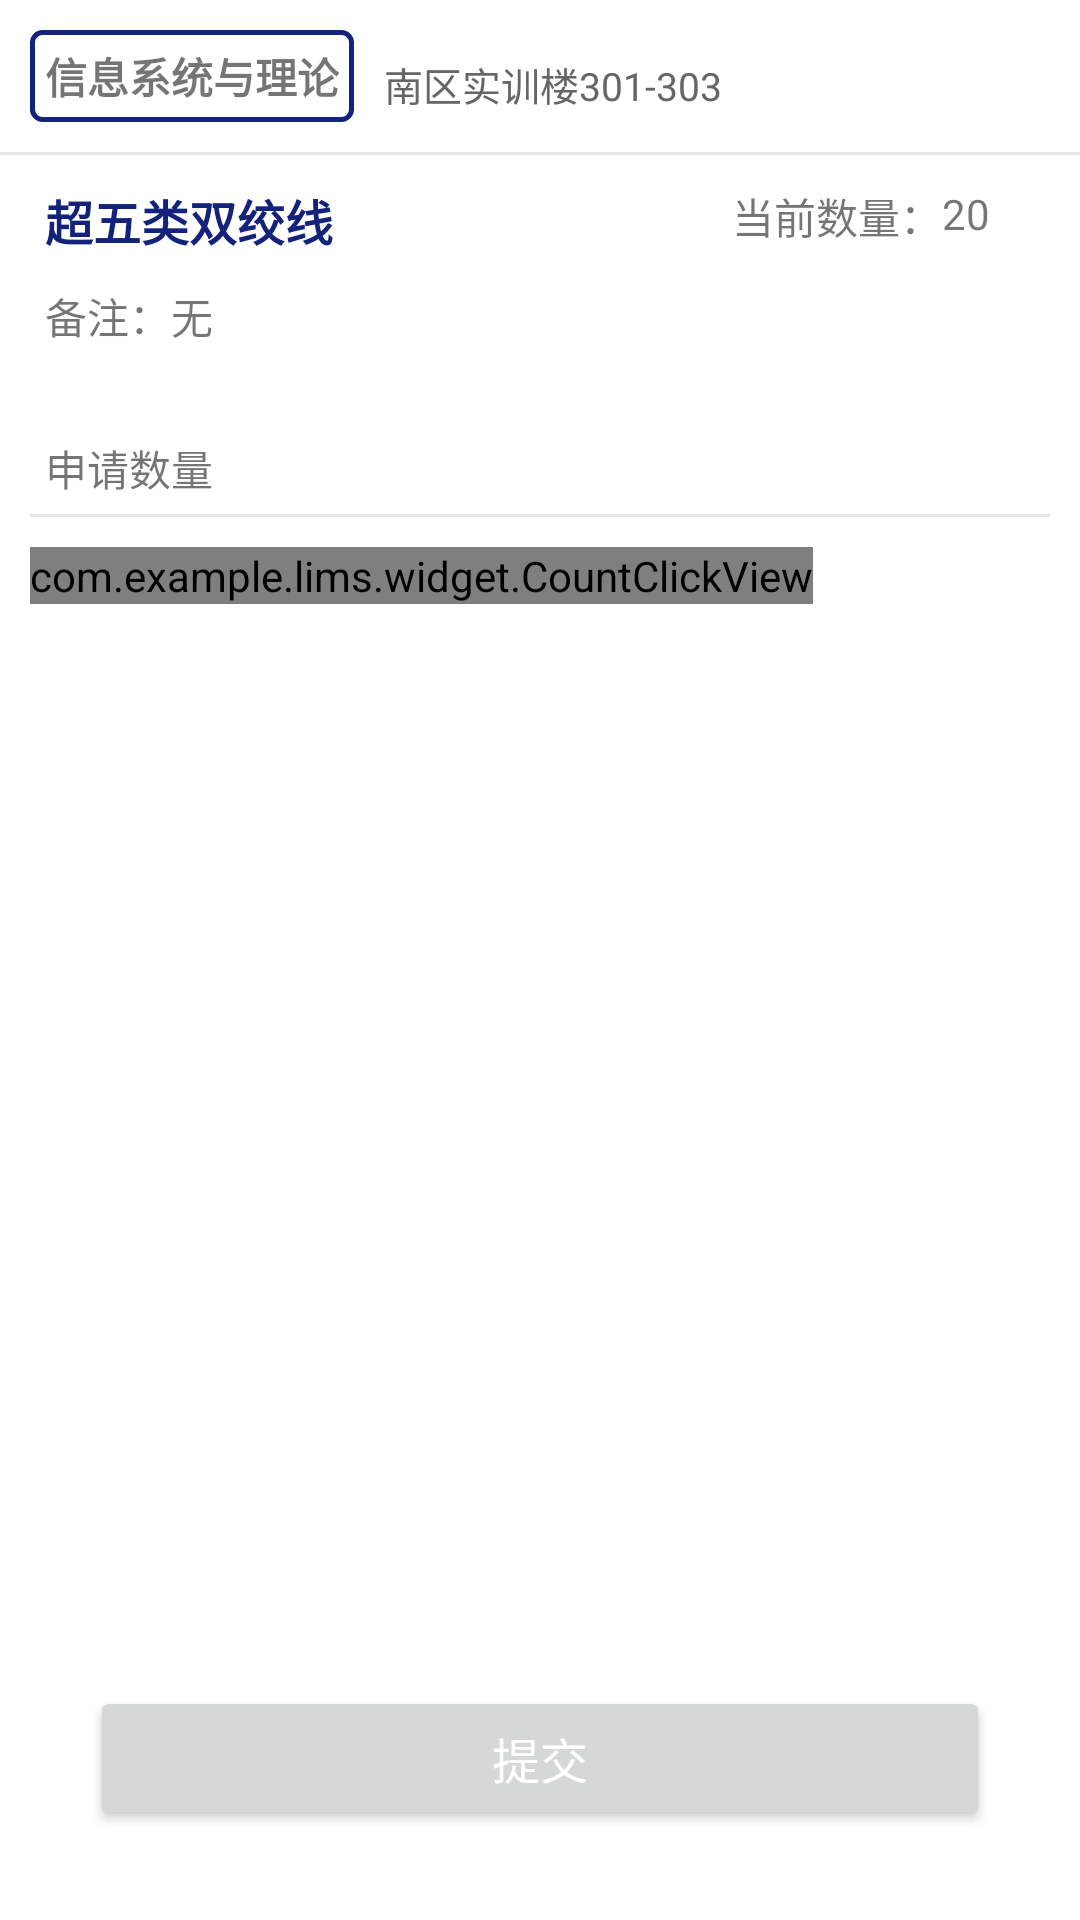

Layout XML and referenced resources for this Android screen:
<!-- AndroidManifest.xml: application theme Theme.Lims -->
<!-- res/layout/fragment_material_apply_2.xml -->
<?xml version="1.0" encoding="utf-8"?>
<androidx.constraintlayout.widget.ConstraintLayout xmlns:android="http://schemas.android.com/apk/res/android"
    android:layout_width="match_parent"
    android:layout_height="match_parent"
    xmlns:app="http://schemas.android.com/apk/res-auto">


    <TextView
        android:id="@+id/lab_name"
        android:layout_width="wrap_content"
        android:layout_height="wrap_content"
        android:background="@drawable/lab_item_back"
        android:text="信息系统与理论"
        android:textSize="14sp"
        android:textStyle="bold"
        android:padding="5dp"
        android:layout_margin="10dp"
        app:layout_constraintStart_toStartOf="parent"
        app:layout_constraintTop_toTopOf="parent" />

    <TextView
        android:id="@+id/lab_number"
        android:layout_width="wrap_content"
        android:layout_height="wrap_content"
        android:text="南区实训楼301-303"
        style="@style/TextStyle"
        android:textColor="@color/color_666666"
        app:layout_constraintTop_toTopOf="@id/lab_name"
        app:layout_constraintStart_toEndOf="@id/lab_name"
        app:layout_constraintBottom_toBottomOf="@id/lab_name"
        android:layout_marginTop="10dp"
        android:layout_marginStart="10dp"
        android:layout_marginBottom="5dp"/>

    <View
        android:id="@+id/v1"
        android:layout_width="match_parent"
        android:layout_height="1dp"
        android:background="@color/line"
        app:layout_constraintTop_toBottomOf="@id/lab_name"
        android:layout_marginTop="10dp" />

    <TextView
        android:id="@+id/mat_name"
        android:layout_width="wrap_content"
        android:layout_height="wrap_content"
        android:text="超五类双绞线"
        android:textColor="@color/bottom_down"
        android:textStyle="bold"
        android:textSize="16sp"
        android:layout_marginTop="10dp"
        android:layout_marginStart="15dp"
        app:layout_constraintStart_toStartOf="parent"
        app:layout_constraintTop_toBottomOf="@id/v1" />

    <TextView
        android:id="@+id/tv_4"
        android:layout_width="0dp"
        android:layout_height="wrap_content"
        android:layout_marginBottom="5dp"
        android:text="备注："
        android:layout_marginTop="10dp"
        app:layout_constraintStart_toStartOf="@id/mat_name"
        app:layout_constraintTop_toBottomOf="@id/mat_name" />

    <TextView
        android:id="@+id/tv_5"
        android:layout_width="0dp"
        android:layout_height="wrap_content"
        android:layout_marginBottom="5dp"
        android:text="当前数量："
        android:layout_marginTop="10dp"
        android:layout_marginStart="150dp"
        app:layout_constraintEnd_toStartOf="@id/mat_num"
        app:layout_constraintTop_toBottomOf="@id/v1" />

    <TextView
        android:id="@+id/mat_num"
        android:layout_width="0dp"
        android:layout_height="wrap_content"
        android:layout_marginBottom="5dp"
        android:text="20"
        android:layout_marginTop="10dp"
        app:layout_constraintEnd_toEndOf="parent"
        android:layout_marginEnd="30dp"
        app:layout_constraintTop_toBottomOf="@id/v1" />

    <TextView
        android:id="@+id/mat_other"
        android:layout_width="0dp"
        android:layout_height="wrap_content"
        android:layout_marginBottom="5dp"
        android:text="无"
        android:layout_marginTop="10dp"
        app:layout_constraintStart_toEndOf="@id/tv_4"
        app:layout_constraintTop_toBottomOf="@id/mat_name" />

    <TextView
        android:id="@+id/tv_8"
        android:layout_width="0dp"
        android:layout_height="wrap_content"
        android:layout_marginBottom="5dp"
        android:text="申请数量"
        android:layout_marginTop="30dp"
        app:layout_constraintStart_toStartOf="@id/tv_4"
        app:layout_constraintTop_toBottomOf="@id/tv_4" />

    <View
        android:id="@+id/v2"
        android:layout_width="match_parent"
        android:layout_height="1dp"
        android:background="@color/line"
        app:layout_constraintTop_toBottomOf="@id/tv_8"
        android:layout_marginHorizontal="10dp"
        android:layout_marginTop="5dp" />

    <com.example.lims.widget.CountClickView
        android:id="@+id/count_view"
        android:layout_width="wrap_content"
        android:layout_height="wrap_content"
        android:layout_marginTop="10dp"
        app:ccvInput="true"
        android:layout_marginStart="10dp"
        app:layout_constraintTop_toBottomOf="@id/v2"
        app:layout_constraintStart_toStartOf="parent" />

    <Button
        android:id="@+id/submit_button"
        android:layout_width="match_parent"
        android:layout_height="wrap_content"
        android:text="提交"
        android:textSize="16sp"
        android:layout_marginHorizontal="30dp"
        android:textColor="@color/white"
        app:layout_constraintStart_toStartOf="parent"
        app:layout_constraintEnd_toEndOf="parent"
        app:layout_constraintBottom_toBottomOf="parent"
        android:layout_marginBottom="30dp" />


</androidx.constraintlayout.widget.ConstraintLayout>
<!-- resources referenced by this layout -->
<resources>
  <color name="bottom_down">#13227a</color>
  <color name="color_666666">#666666</color>
  <color name="line">#e6e6e6</color>
  <color name="white">#FFFFFFFF</color>
  <!-- drawable lab_item_back (drawable) -->
  <?xml version="1.0" encoding="utf-8"?>
  <shape xmlns:android="http://schemas.android.com/apk/res/android">
  
      <stroke
          android:width="5px"
          android:color="@color/bottom_down" />
      <corners android:radius="10px" />
  
  </shape>
  <style name="TextStyle">
          <item name="android:layout_width">wrap_content</item>
          <item name="android:layout_height">wrap_content</item>
          <item name="android:textColor">@color/black</item>
          <item name="android:textSize">13sp</item>
          <item name="android:background">@color/transparent</item>
      </style>
  <style name="Theme.Lims" parent="Theme.MaterialComponents.Light.NoActionBar">
          
          <item name="colorPrimary">@color/bottom_down</item>
          <item name="colorAccent">@color/bottom_down</item>
          <item name="colorPrimaryVariant">@color/purple_700</item>
          <item name="colorOnPrimary">@color/white</item>
          
          <item name="colorSecondary">@color/teal_200</item>
          <item name="colorSecondaryVariant">@color/teal_700</item>
          <item name="colorOnSecondary">@color/white</item>
          
          <item name="android:statusBarColor">@color/white</item>
          
      </style>
  <color name="black">#FF000000</color>
  <color name="transparent">#00000000</color>
  <color name="purple_700">#FF3700B3</color>
  <color name="teal_200">#FF03DAC5</color>
  <color name="teal_700">#FF018786</color>
</resources>
